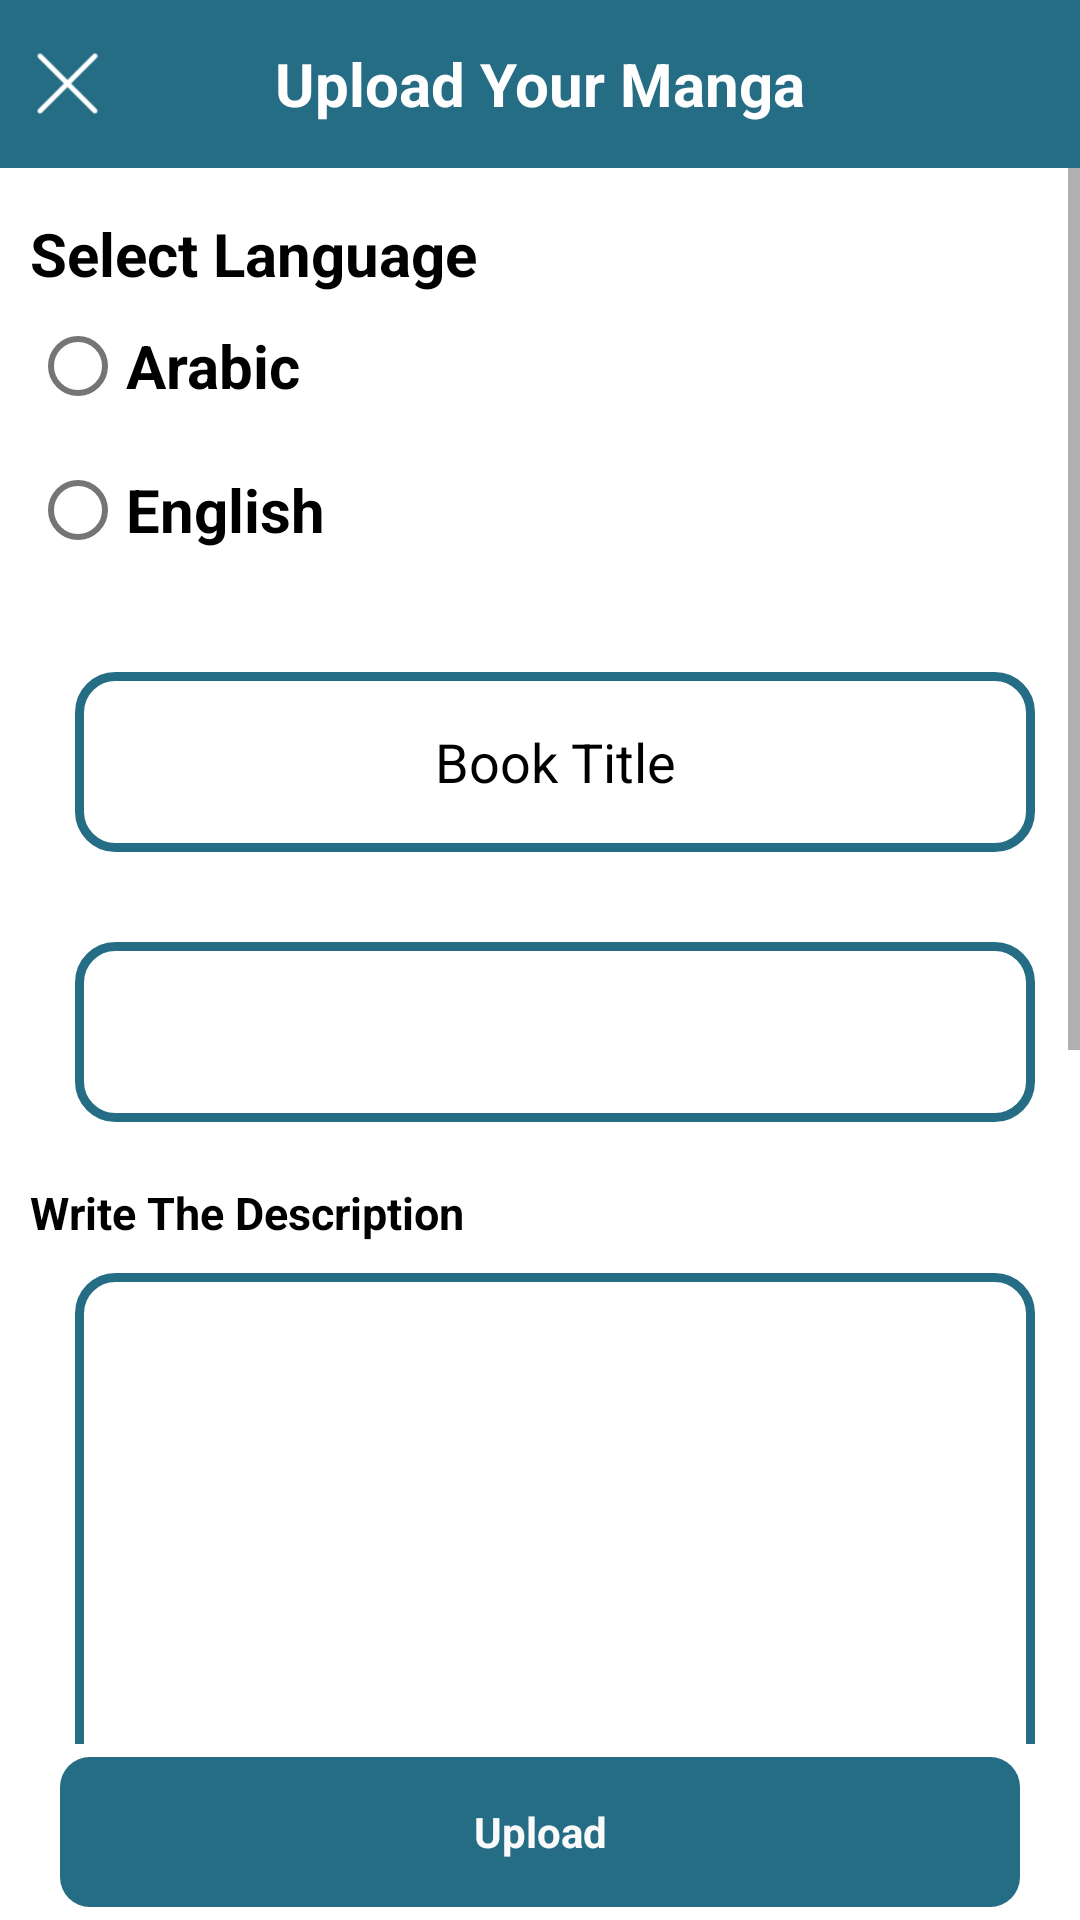

Reconstruct the res/layout file that produces this screen, plus the resources it refers to.
<!-- AndroidManifest.xml: application theme Theme.Novelflex -->
<!-- res/layout/activity_upload_manga.xml -->
<?xml version="1.0" encoding="utf-8"?>
<LinearLayout xmlns:android="http://schemas.android.com/apk/res/android"
    xmlns:app="http://schemas.android.com/apk/res-auto"
    xmlns:tools="http://schemas.android.com/tools"
    android:layout_width="match_parent"
    android:layout_height="match_parent"
    android:orientation="vertical"
    tools:context=".Activities.UploadMangaActivity">
    <com.google.android.material.appbar.AppBarLayout
        android:id="@+id/appBarLayout2"
        android:layout_width="match_parent"
        android:layout_height="wrap_content">

        <androidx.appcompat.widget.Toolbar
            android:id="@+id/toolbar"
            android:layout_width="match_parent"
            android:layout_height="wrap_content"
            android:background="#256D85"
            android:minHeight="?attr/actionBarSize"
            app:contentInsetEnd="0dp"
            app:contentInsetLeft="0dp"
            app:contentInsetRight="0dp"
            app:contentInsetStart="0dp"
            app:popupTheme="@style/ThemeOverlay.AppCompat.Light"
            app:theme="@style/ThemeOverlay.AppCompat.Dark.ActionBar">

            <ImageView
                android:id="@+id/settingButton_MangaID"
                android:layout_width="25dp"
                android:layout_height="25dp"
                android:layout_marginLeft="10dp"
                android:src="@drawable/white_new_cancel_asset" />


            <TextView
                android:id="@+id/logo_tv"
                android:layout_width="wrap_content"
                android:layout_height="wrap_content"
                android:layout_gravity="center"
                android:text="@string/uploadManga"
                android:textAllCaps="false"
                android:textColor="@color/white"
                android:textSize="20sp"
                android:textStyle="bold" />

            <ImageView
                android:layout_width="30dp"
                android:layout_height="30dp"
                android:layout_gravity="end"
                android:layout_marginRight="10dp"
                android:scaleType="fitXY" />


        </androidx.appcompat.widget.Toolbar>


    </com.google.android.material.appbar.AppBarLayout>
    <LinearLayout
        android:layout_width="match_parent"
        android:layout_height="0dp"
        android:layout_weight="9">
        <ScrollView
            android:layout_width="match_parent"
            android:layout_height="match_parent">
            <LinearLayout
                android:orientation="vertical"
                android:layout_width="match_parent"
                android:layout_marginLeft="10dp"
                android:layout_marginTop="15dp"
                android:layout_height="match_parent">
                <TextView
                    android:layout_width="wrap_content"
                    android:layout_height="wrap_content"
                    android:textSize="20sp"
                    android:textColor="@color/black"
                    android:textStyle="bold"
                    android:text="@string/select_language">

                </TextView>
                <RadioButton
                    android:id="@+id/arabic_radio"
                    android:layout_width="wrap_content"
                    android:text="@string/arabic"
                    android:textStyle="bold"
                    android:textSize="20sp"
                    android:layout_height="wrap_content">

                </RadioButton>
                <RadioButton
                    android:id="@+id/english_radio"
                    android:layout_width="wrap_content"
                    android:text="@string/english"
                    android:textStyle="bold"
                    android:textSize="20sp"
                    android:layout_height="wrap_content">

                </RadioButton>
                <EditText
                    android:id="@+id/book_title_id"
                    android:layout_width="match_parent"
                    android:layout_height="60dp"
                    android:background="@drawable/rounded_text_new"
                    android:textCursorDrawable="@drawable/cursor_color"
                    android:layout_marginRight="15dp"
                    android:layout_marginLeft="15dp"
                    android:textColor="@color/black"
                    android:layout_marginTop="30dp"
                    android:layout_gravity="center"
                    android:textColorHint="@color/black"
                    android:gravity="center"
                    android:hint="@string/bookTitle"
                    android:visibility="visible" />
                <Spinner
                    android:id="@+id/spinner_generals"
                    android:textAlignment="center"
                    android:layout_width="match_parent"
                    android:layout_height="60dp"
                    android:background="@drawable/rounded_text_new"
                    android:layout_marginRight="15dp"
                    android:layout_marginLeft="15dp"
                    android:layout_marginTop="30dp"
                    android:layout_gravity="center"
                    android:spinnerMode="dropdown"
                    app:layout_constraintBottom_toBottomOf="parent"
                    app:layout_constraintEnd_toEndOf="parent"
                    app:layout_constraintStart_toStartOf="parent" />
                <TextView
                    android:layout_width="wrap_content"
                    android:layout_height="wrap_content"
                    android:layout_marginTop="20dp"
                    android:textSize="15sp"
                    android:textColor="@color/black"
                    android:textStyle="bold"
                    android:text="@string/des_text">

                </TextView>
                <EditText
                    android:id="@+id/description_id"
                    android:layout_width="match_parent"
                    android:layout_height="200dp"
                    android:background="@drawable/rounded_text_new"
                    android:textCursorDrawable="@drawable/cursor_color"
                    android:layout_marginRight="15dp"
                    android:layout_marginLeft="15dp"
                    android:textAlignment="textStart"
                    android:textColor="@color/black"
                    android:layout_marginTop="10dp"
                    android:textColorHint="@color/black"
                    android:visibility="visible" />
                <TextView
                    android:layout_width="wrap_content"
                    android:layout_height="wrap_content"
                    android:layout_marginTop="20dp"
                    android:textSize="15sp"
                    android:textColor="@color/black"
                    android:textStyle="bold"
                    android:text="@string/thumbnail">

                </TextView>
                <ImageView
                    android:layout_marginTop="15dp"
                    android:layout_marginLeft="20dp"
                    android:layout_width="200dp"
                    android:background="@drawable/rounded_text_new"
                    android:src="@drawable/image_1000"
                    android:scaleType="fitXY"
                    android:layout_height="200dp">

                </ImageView>
                <LinearLayout
                    android:layout_width="match_parent"
                    android:layout_marginTop="30dp"
                    android:layout_height="60dp">
                    <TextView
                        android:id="@+id/file_upload_id"
                        android:layout_width="0dp"
                        android:layout_height="match_parent"
                        android:layout_weight="3"
                        android:background="@drawable/rounded_text_new"
                        android:textCursorDrawable="@drawable/cursor_color"
                        android:layout_marginRight="15dp"
                        android:layout_marginLeft="15dp"
                        android:textColor="@color/black"
                        android:textColorHint="@color/black"
                        android:gravity="center"
                        android:hint="@string/file_select"
                        android:visibility="visible" />
                    <ImageView
                        android:layout_width="0dp"
                        android:layout_height="match_parent"
                        android:layout_marginRight="10dp"
                        android:src="@drawable/uploadfile"
                        android:layout_weight="1">

                    </ImageView>
                </LinearLayout>
                <TextView
                    android:layout_width="match_parent"
                    android:layout_height="25dp">

                </TextView>

            </LinearLayout>
        </ScrollView>
    </LinearLayout>
    <LinearLayout
        android:layout_width="match_parent"
        android:layout_weight="1"
        android:layout_height="0dp">
        <TextView
            android:id="@+id/login_btn_ID"
            android:layout_width="match_parent"
            android:layout_height="50dp"
            android:layout_marginLeft="20dp"
            android:layout_marginRight="20dp"
            android:textAlignment="center"
            android:gravity="center"
            android:background="@drawable/button_style"
            android:text="@string/upload"
            android:layout_gravity="center"
            android:textStyle="bold"
            android:textColor="@color/gr" />

    </LinearLayout>

</LinearLayout>
<!-- resources referenced by this layout -->
<resources>
  <color name="black">#000000</color>
  <color name="gr">#fafafa</color>
  <color name="white">#ffffff</color>
  <!-- drawable button_style (drawable) -->
  <?xml version="1.0" encoding="utf-8"?>
  <shape xmlns:tools="http://schemas.android.com/tools"
      xmlns:android="http://schemas.android.com/apk/res/android"
      tools:ignore="ExtraText">
      android:shape="rectangle">
      <corners
          android:bottomRightRadius="10dp"
          android:bottomLeftRadius="10dp"
          android:topLeftRadius="10dp"
          android:topRightRadius="10dp"/>
      <solid android:color="#256D85"/>
  </shape>
  <!-- drawable cursor_color (drawable) -->
  <?xml version="1.0" encoding="utf-8"?>
  <shape xmlns:android="http://schemas.android.com/apk/res/android" >
      <size android:width="3dp" />
      <solid android:color="#434343"  />
  </shape>
  <!-- drawable image_1000 (drawable) -->
  <vector android:height="1000dp" android:tint="#6F6969"
      android:viewportHeight="24" android:viewportWidth="24"
      android:width="1000dp" xmlns:android="http://schemas.android.com/apk/res/android">
      <path android:fillColor="@android:color/white" android:pathData="M21,19V5c0,-1.1 -0.9,-2 -2,-2H5c-1.1,0 -2,0.9 -2,2v14c0,1.1 0.9,2 2,2h14c1.1,0 2,-0.9 2,-2zM8.5,13.5l2.5,3.01L14.5,12l4.5,6H5l3.5,-4.5z"/>
  </vector>
  <!-- drawable rounded_text_new (drawable-v24) -->
  <shape
      xmlns:android="http://schemas.android.com/apk/res/android"
      android:shape="rectangle">
      <solid
          android:color="@android:color/transparent"/>
  
      <corners
          android:bottomRightRadius="12dp"
          android:bottomLeftRadius="12dp"
          android:topLeftRadius="12dp"
          android:topRightRadius="12dp"/>
      <stroke
          android:color="#256D85"
          android:width="3dp"/>
  </shape>
  <!-- drawable uploadfile (drawable) -->
  <vector android:height="100dp" android:tint="#376AEA"
      android:viewportHeight="24" android:viewportWidth="24"
      android:width="100dp" xmlns:android="http://schemas.android.com/apk/res/android">
      <path android:fillColor="@android:color/white" android:pathData="M9,16h6v-6h4l-7,-7 -7,7h4zM5,18h14v2L5,20z"/>
  </vector>
  <!-- drawable white_new_cancel_asset: png bitmap (drawable, 888 bytes) -->
  <string name="arabic">Arabic</string>
  <string name="bookTitle">Book Title</string>
  <string name="des_text">Write The Description</string>
  <string name="english">English</string>
  <string name="file_select">Select File</string>
  <string name="select_language">Select Language</string>
  <string name="thumbnail">Upload Book Cover Image</string>
  <string name="upload">Upload</string>
  <string name="uploadManga">Upload Your Manga</string>
  <style name="Theme.Novelflex" parent="Theme.MaterialComponents.DayNight.NoActionBar">
          
          <item name="colorPrimary">@color/purple_500</item>
          <item name="colorPrimaryVariant">@color/purple_700</item>
          <item name="colorOnPrimary">@color/white</item>
          
          <item name="colorSecondary">@color/teal_200</item>
          <item name="colorSecondaryVariant">@color/teal_700</item>
          <item name="colorOnSecondary">@color/black</item>
          
          <item name="android:statusBarColor" tools:targetApi="l">?attr/colorPrimaryVariant</item>
          
      </style>
  <color name="purple_500">#256D85</color>
  <color name="purple_700">#256D85</color>
  <color name="teal_200">#256D85</color>
  <color name="teal_700">#256D85</color>
</resources>
